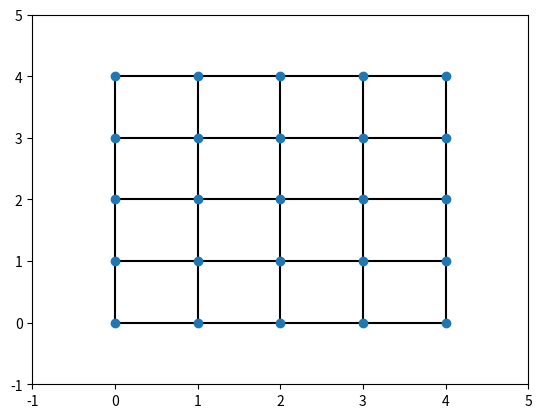

Recreate this plot in Python.
from itertools import product
import matplotlib.pyplot as plt


def edge_is_in_list(edge, ignore_list):
    for e in ignore_list:
        if e == edge:
            return True
    return False


def init_edges(x_size, y_size, coordinates):
    edges = []
    for x, y in coordinates:
        if x != x_size - 1:
            east_neighbor = Vertex(x + 1, y)
            edges.append(AcocEdge(Vertex(x, y), east_neighbor))
        if y != y_size - 1:
            north_neighbor = Vertex(x, y + 1)
            edges.append(AcocEdge(Vertex(x, y), north_neighbor))
    return edges


def connect_edges_to_vertex(vertex, edges):
    connected_edges = []
    for e in edges:
        if ((vertex.x, vertex.y) == e.vertex_a.coordinates()) or ((vertex.x, vertex.y) == e.vertex_b.coordinates()):
            connected_edges.append(e)
    vertex.connected_edges = connected_edges


def init_matrix(x_size, y_size):
    points = list(product(range(0, x_size), range(0, y_size)))
    vertices = [Vertex(p[0], p[1]) for p in points]
    edges = init_edges(x_size, y_size, points)

    for v in vertices:
        connect_edges_to_vertex(v, edges)
    return vertices, edges


class AcocMatrix:
    def __init__(self, x_size, y_size):
        self.x_size = x_size
        self.y_size = y_size
        self.vertices, self.edges = init_matrix(self.x_size, self.y_size)

    def show_plot(self):
        x_coord, y_coord = zip(*[(v.x, v.y) for v in self.vertices])
        for edge in self.edges:
            plt.plot([edge.vertex_a.x, edge.vertex_b.x], [edge.vertex_a.y, edge.vertex_b.y], 'k-')
        plt.plot(x_coord, y_coord, 'o')
        plt.axis([min(x_coord) - 1, self.x_size, min(y_coord) - 1, self.y_size])
        plt.show()

    def find_vertex(self, x_y):
        for v in self.vertices:
            if (v.x, v.y) == x_y:
                return v
        return None
        # return next((v for v in self.vertices if v.coordinates() == x_y), None)


class AcocEdge:
    def __init__(self, vertex_a, vertex_b, pheromone_strength=0.1):
        self.vertex_a = vertex_a
        self.vertex_b = vertex_b
        self.pheromone_strength = pheromone_strength

    def __repr__(self):
        return str((self.vertex_a, self.vertex_b, self.pheromone_strength))

    def has_both_vertices(self, vertex_a, vertex_b):
        if (self.vertex_a == vertex_a or self.vertex_a == vertex_b) and \
                (self.vertex_b == vertex_a or self.vertex_b == vertex_b):
            return True
        return False

    def has_vertex(self, vertex):
        if self.vertex_a == vertex or self.vertex_b == vertex:
            return True
        return False


class Vertex:
    def __init__(self, x, y):
        self.x = x
        self.y = y
        self.connected_edges = []

    def coordinates(self):
        return self.x, self.y


def main():
    matrix = AcocMatrix(5, 5)

    v = matrix.vertices[0]
    e = v.connected_edges[0]
    e.pheromone_strength = 0.2
    matrix.show_plot()

if __name__ == "__main__":
    main()
